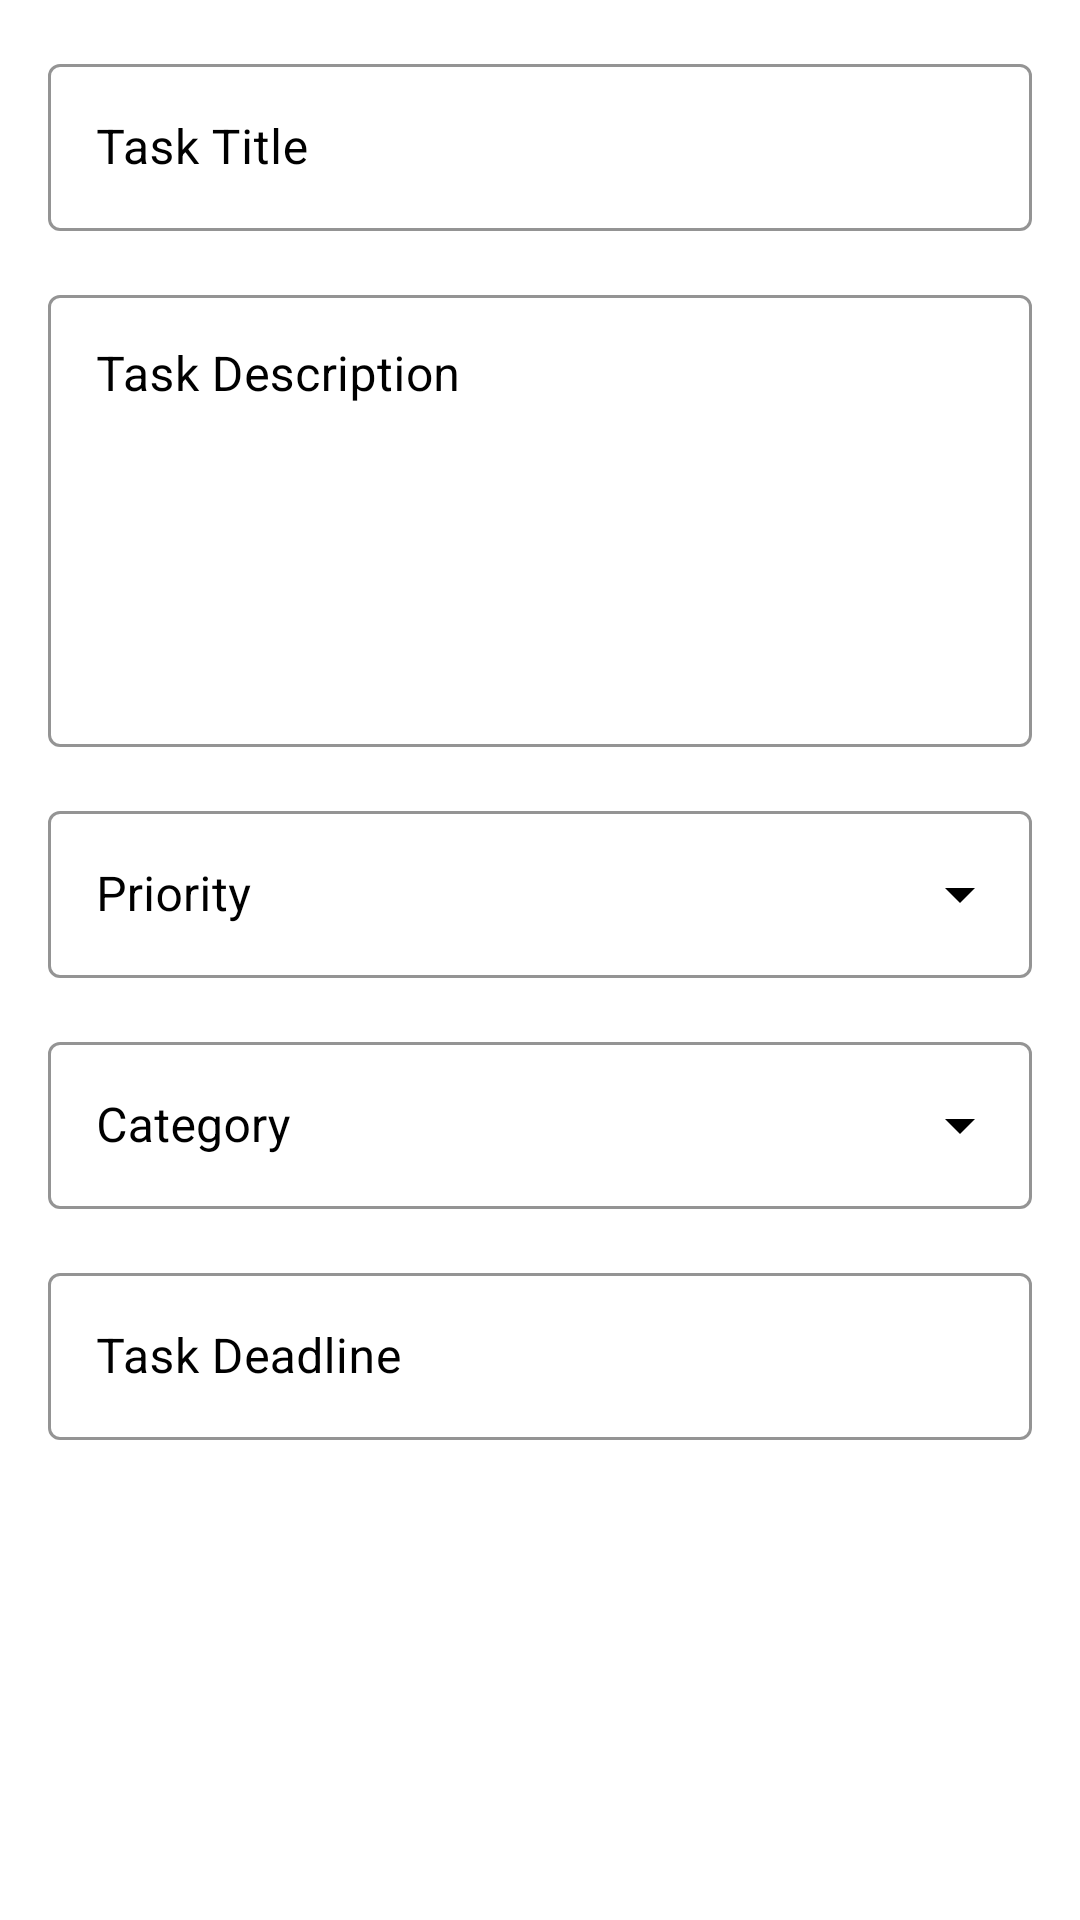

This screen was rendered from an Android layout file. Write that file and the resources it references.
<!-- AndroidManifest.xml: application theme AppTheme -->
<!-- res/layout/activity_edit_task.xml -->
<?xml version="1.0" encoding="utf-8"?>
<ScrollView xmlns:android="http://schemas.android.com/apk/res/android"
    xmlns:app="http://schemas.android.com/apk/res-auto"
    android:layout_width="match_parent"
    android:layout_height="match_parent"
    android:background="?attr/colorSurface"
    android:padding="16dp">

    <LinearLayout
        android:layout_width="match_parent"
        android:layout_height="wrap_content"
        android:orientation="vertical">

        <com.google.android.material.textfield.TextInputLayout
            android:id="@+id/tilTaskTitle"
            style="@style/Widget.MaterialComponents.TextInputLayout.OutlinedBox"
            android:layout_width="match_parent"
            android:layout_height="wrap_content"
            android:hint="@string/task_title"
            android:textColorHint="?attr/colorOnSurface"
            app:boxStrokeColor="?attr/colorPrimary"
            app:endIconMode="clear_text"
            app:endIconTint="?attr/colorOnSurface"
            app:hintTextColor="?attr/colorOnSurface">

            <com.google.android.material.textfield.TextInputEditText
                android:id="@+id/etTaskTitle"
                android:layout_width="match_parent"
                android:layout_height="wrap_content"
                android:inputType="text"
                android:maxLines="1"
                android:textColor="?attr/colorOnSurface" />

        </com.google.android.material.textfield.TextInputLayout>

        <com.google.android.material.textfield.TextInputLayout
            android:id="@+id/tilTaskDescription"
            style="@style/Widget.MaterialComponents.TextInputLayout.OutlinedBox"
            android:layout_width="match_parent"
            android:layout_height="wrap_content"
            android:layout_marginTop="16dp"
            android:hint="@string/task_description"
            android:textColorHint="?attr/colorOnSurface"
            app:boxStrokeColor="?attr/colorPrimary"
            app:endIconMode="clear_text"
            app:endIconTint="?attr/colorOnSurface"
            app:hintTextColor="?attr/colorOnSurface">

            <com.google.android.material.textfield.TextInputEditText
                android:id="@+id/etTaskDescription"
                android:layout_width="match_parent"
                android:layout_height="wrap_content"
                android:gravity="top|start"
                android:inputType="textMultiLine"
                android:lines="6"
                android:maxLines="10"
                android:minLines="6"
                android:textColor="?attr/colorOnSurface" />

        </com.google.android.material.textfield.TextInputLayout>

        <com.google.android.material.textfield.TextInputLayout
            style="@style/Widget.MaterialComponents.TextInputLayout.OutlinedBox.ExposedDropdownMenu"
            android:layout_width="match_parent"
            android:layout_height="wrap_content"
            android:layout_marginTop="16dp"
            android:hint="@string/priority"
            android:textColorHint="?attr/colorOnSurface"
            app:boxStrokeColor="?attr/colorPrimary"
            app:endIconMode="dropdown_menu"
            app:endIconTint="?attr/colorOnSurface"
            app:hintTextColor="?attr/colorOnSurface">

            <AutoCompleteTextView
                android:id="@+id/actvPriority"
                android:layout_width="match_parent"
                android:layout_height="wrap_content"
                android:inputType="none"
                android:textColor="?attr/colorOnSurface" />

        </com.google.android.material.textfield.TextInputLayout>

        <com.google.android.material.textfield.TextInputLayout
            style="@style/Widget.MaterialComponents.TextInputLayout.OutlinedBox.ExposedDropdownMenu"
            android:layout_width="match_parent"
            android:layout_height="wrap_content"
            android:layout_marginTop="16dp"
            android:hint="@string/category"
            android:textColorHint="?attr/colorOnSurface"
            app:boxStrokeColor="?attr/colorPrimary"
            app:endIconMode="dropdown_menu"
            app:endIconTint="?attr/colorOnSurface"
            app:hintTextColor="?attr/colorOnSurface">

            <AutoCompleteTextView
                android:id="@+id/actvCategory"
                android:layout_width="match_parent"
                android:layout_height="wrap_content"
                android:inputType="none"
                android:textColor="?attr/colorOnSurface" />

        </com.google.android.material.textfield.TextInputLayout>

        <com.google.android.material.textfield.TextInputLayout
            android:id="@+id/tilTaskDeadline"
            style="@style/Widget.MaterialComponents.TextInputLayout.OutlinedBox"
            android:layout_width="match_parent"
            android:layout_height="wrap_content"
            android:layout_marginTop="16dp"
            android:hint="@string/task_deadline"
            android:textColorHint="?attr/colorOnSurface"
            app:boxStrokeColor="?attr/colorPrimary"
            app:endIconMode="custom"
            app:endIconDrawable="@drawable/calander"
            app:endIconTint="?attr/colorOnSurface"
            app:hintTextColor="?attr/colorOnSurface">

            <com.google.android.material.textfield.TextInputEditText
                android:id="@+id/etTaskDeadline"
                android:layout_width="match_parent"
                android:layout_height="wrap_content"
                android:focusable="false"
                android:inputType="none"
                android:textColor="?attr/colorOnSurface" />

        </com.google.android.material.textfield.TextInputLayout>

        <Button
            android:id="@+id/btnUpdateTask"
            style="@style/Widget.MaterialComponents.Button"
            android:layout_width="match_parent"
            android:layout_height="wrap_content"
            android:layout_marginTop="16dp"
            android:text="@string/update_task"
            android:textColor="?attr/colorOnPrimary"
            app:backgroundTint="?attr/colorPrimary" />

    </LinearLayout>
</ScrollView>
<!-- resources referenced by this layout -->
<resources>
  <string name="category">Category</string>
  <string name="priority">Priority\n</string>
  <string name="task_deadline">Task Deadline\n</string>
  <string name="task_description">Task Description</string>
  <string name="task_title">Task Title\n</string>
  <string name="update_task">Update Task</string>
  <style name="AppTheme" parent="Theme.MaterialComponents.Light.DarkActionBar">
          <item name="colorPrimary">@color/primary</item>
          <item name="colorPrimaryDark">@color/primary_dark</item>
          <item name="colorAccent">@color/accent</item>
      </style>
  <color name="primary">#673AB7</color>
  <color name="primary_dark">#512DA8</color>
  <color name="accent">#00BCD4</color>
</resources>
